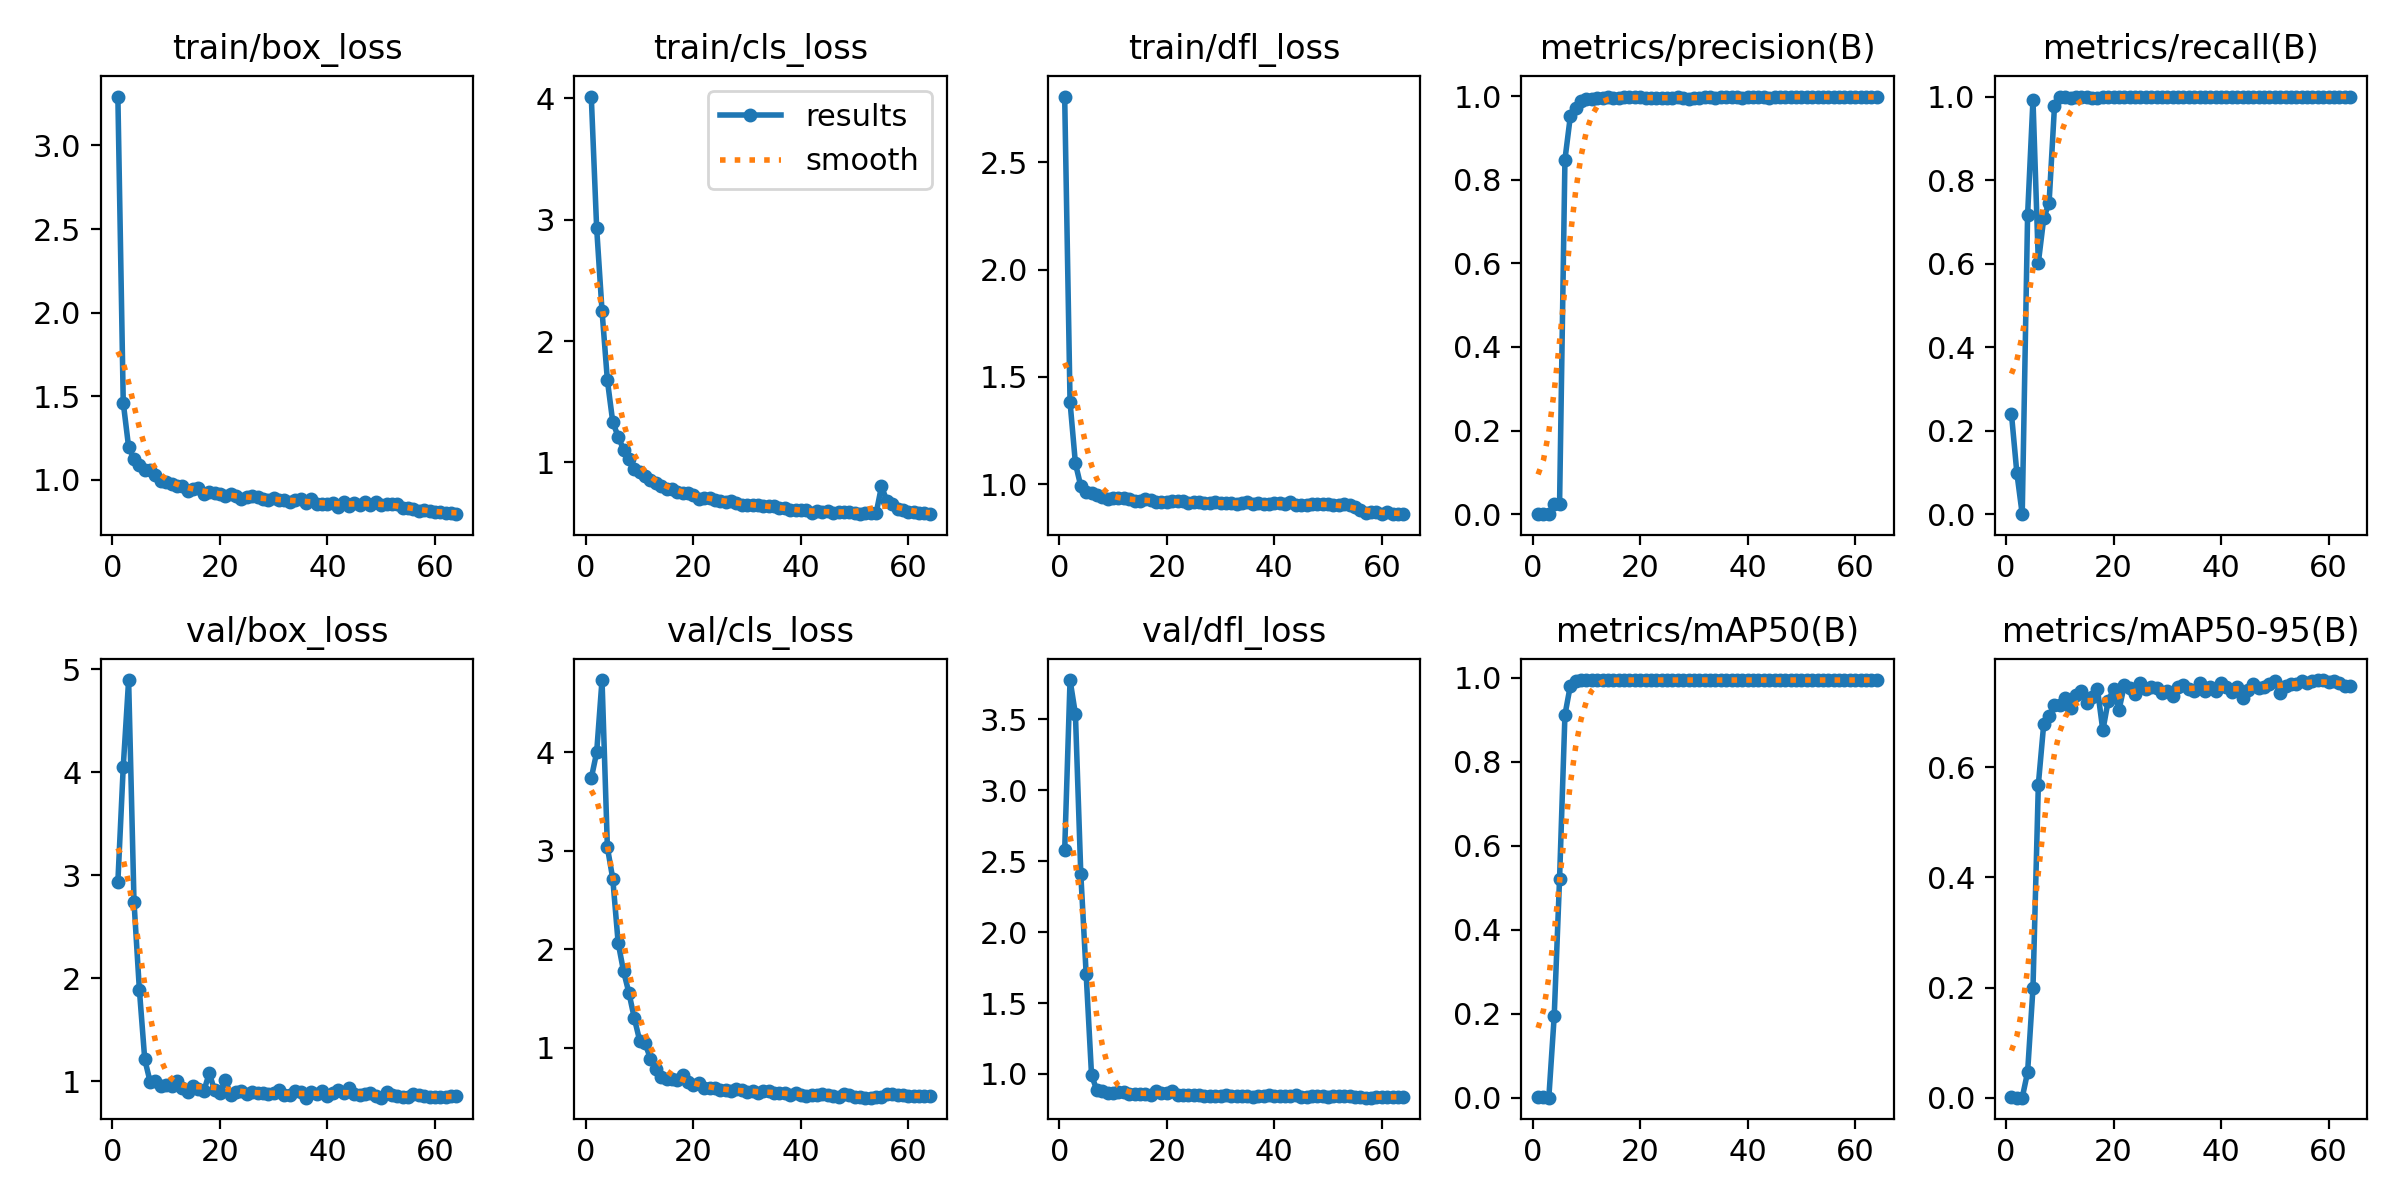

Values plotted in this chart, from the file beside it:
epoch, time, train/box_loss, train/cls_loss, train/dfl_loss, metrics/precision(B), metrics/recall(B), metrics/mAP50(B), metrics/mAP50-95(B), val/box_loss, val/cls_loss, val/dfl_loss, lr/pg0, lr/pg1, lr/pg2
1, 12.31, 3.292, 4.015, 2.807, 0.0008, 0.2396, 0.00154, 0.00032, 2.936, 3.737, 2.576, 0.08901, 1.1e-05, 1.1e-05
2, 18.1, 1.462, 2.933, 1.382, 0.00066, 0.09896, 0.00042, 5e-05, 4.055, 3.999, 3.778, 0.07702, 2.26442e-05, 2.26442e-05
3, 23.82, 1.196, 2.25, 1.096, 0, 0, 0, 0, 4.895, 4.734, 3.538, 0.06503, 3.39172e-05, 3.39172e-05
4, 29.28, 1.127, 1.676, 0.9902, 0.02457, 0.7161, 0.1938, 0.04635, 2.742, 3.034, 2.41, 0.05304, 4.48189e-05, 4.48189e-05
5, 34.63, 1.091, 1.333, 0.9644, 0.02506, 0.9922, 0.5221, 0.1991, 1.891, 2.717, 1.702, 0.04106, 5.53494e-05, 5.53494e-05
6, 39.92, 1.059, 1.213, 0.957, 0.8484, 0.6023, 0.912, 0.5688, 1.214, 2.067, 0.9913, 0.02907, 6.55086e-05, 6.55086e-05
7, 45.19, 1.06, 1.107, 0.9488, 0.9515, 0.7082, 0.9816, 0.6787, 0.9961, 1.779, 0.8845, 0.01708, 7.52966e-05, 7.52966e-05
8, 50.46, 1.027, 1.025, 0.941, 0.9725, 0.7461, 0.9934, 0.6929, 0.9992, 1.559, 0.8816, 0.005085, 8.47133e-05, 8.47133e-05
9, 55.82, 0.9945, 0.9446, 0.9297, 0.9884, 0.9764, 0.995, 0.7127, 0.9525, 1.303, 0.8684, 8.7625e-05, 8.7625e-05, 8.7625e-05
10, 61.1, 0.9891, 0.9199, 0.9331, 0.994, 0.9999, 0.995, 0.7138, 0.9677, 1.074, 0.8676, 8.60781e-05, 8.60781e-05, 8.60781e-05
11, 66.57, 0.9736, 0.8885, 0.9356, 0.9942, 0.9979, 0.995, 0.7258, 0.9571, 1.049, 0.8729, 8.45313e-05, 8.45313e-05, 8.45313e-05
12, 71.9, 0.9646, 0.8574, 0.9348, 0.9965, 0.9974, 0.995, 0.7078, 1.008, 0.8911, 0.873, 8.29844e-05, 8.29844e-05, 8.29844e-05
13, 77.25, 0.9657, 0.8294, 0.9312, 0.996, 1, 0.995, 0.7321, 0.9395, 0.7812, 0.8623, 8.14375e-05, 8.14375e-05, 8.14375e-05
14, 82.61, 0.9358, 0.8062, 0.9213, 0.9976, 1, 0.995, 0.7388, 0.8974, 0.6993, 0.8601, 7.98906e-05, 7.98906e-05, 7.98906e-05
15, 87.88, 0.9426, 0.7837, 0.9226, 0.9967, 1, 0.995, 0.717, 0.9534, 0.688, 0.8563, 7.83438e-05, 7.83438e-05, 7.83438e-05
16, 93.1, 0.9536, 0.7847, 0.9293, 0.9953, 0.9973, 0.995, 0.7275, 0.9279, 0.6864, 0.8581, 7.67969e-05, 7.67969e-05, 7.67969e-05
17, 98.42, 0.9132, 0.7607, 0.9238, 0.9971, 0.9973, 0.995, 0.7418, 0.9074, 0.67, 0.8539, 7.525e-05, 7.525e-05, 7.525e-05
18, 103.7, 0.9251, 0.7502, 0.9165, 0.9976, 1, 0.995, 0.667, 1.079, 0.7282, 0.8786, 7.37031e-05, 7.37031e-05, 7.37031e-05
19, 108.9, 0.9231, 0.7525, 0.9171, 0.9982, 1, 0.995, 0.7211, 0.9139, 0.6559, 0.8636, 7.21563e-05, 7.21563e-05, 7.21563e-05
20, 114.2, 0.9173, 0.7362, 0.9184, 0.9984, 1, 0.995, 0.7417, 0.8897, 0.6234, 0.863, 7.06094e-05, 7.06094e-05, 7.06094e-05
21, 119.5, 0.9041, 0.7025, 0.9212, 0.9959, 0.9989, 0.995, 0.7042, 1.012, 0.6409, 0.8782, 6.90625e-05, 6.90625e-05, 6.90625e-05
22, 124.8, 0.918, 0.7065, 0.9205, 0.9961, 0.9986, 0.995, 0.7494, 0.8706, 0.5876, 0.8505, 6.75156e-05, 6.75156e-05, 6.75156e-05
23, 130.1, 0.9029, 0.7076, 0.9208, 0.9957, 1, 0.995, 0.7449, 0.8929, 0.5939, 0.8497, 6.59688e-05, 6.59688e-05, 6.59688e-05
24, 135.4, 0.8839, 0.6923, 0.9124, 0.9956, 0.9998, 0.9949, 0.7338, 0.911, 0.5934, 0.8532, 6.44219e-05, 6.44219e-05, 6.44219e-05
25, 140.8, 0.8945, 0.6865, 0.9186, 0.996, 0.9997, 0.995, 0.7526, 0.8766, 0.5688, 0.8498, 6.2875e-05, 6.2875e-05, 6.2875e-05
26, 146, 0.9043, 0.6752, 0.9163, 0.9955, 1, 0.995, 0.7422, 0.8932, 0.5695, 0.8537, 6.13281e-05, 6.13281e-05, 6.13281e-05
27, 151.3, 0.8956, 0.6799, 0.913, 0.998, 1, 0.995, 0.7464, 0.8849, 0.5656, 0.8438, 5.97812e-05, 5.97812e-05, 5.97812e-05
28, 156.6, 0.8865, 0.6664, 0.9119, 0.9955, 1, 0.995, 0.7442, 0.8839, 0.5793, 0.8431, 5.82344e-05, 5.82344e-05, 5.82344e-05
29, 161.9, 0.8778, 0.6536, 0.9145, 0.9944, 1, 0.995, 0.7353, 0.8728, 0.5667, 0.8442, 5.66875e-05, 5.66875e-05, 5.66875e-05
30, 167.2, 0.8926, 0.6535, 0.9138, 0.9958, 1, 0.995, 0.7392, 0.8874, 0.5486, 0.8465, 5.51406e-05, 5.51406e-05, 5.51406e-05
31, 172.4, 0.8781, 0.6469, 0.9123, 0.9955, 1, 0.995, 0.7303, 0.9114, 0.5609, 0.8511, 5.35937e-05, 5.35937e-05, 5.35937e-05
32, 177.7, 0.8781, 0.6462, 0.9117, 0.9989, 1, 0.995, 0.7457, 0.8674, 0.5459, 0.8462, 5.20469e-05, 5.20469e-05, 5.20469e-05
33, 183, 0.8701, 0.6384, 0.9088, 0.9986, 1, 0.995, 0.7504, 0.8641, 0.5606, 0.8455, 5.05e-05, 5.05e-05, 5.05e-05
34, 188.3, 0.8795, 0.6425, 0.9121, 0.9959, 1, 0.995, 0.742, 0.9062, 0.5619, 0.8478, 4.89531e-05, 4.89531e-05, 4.89531e-05
35, 193.6, 0.8833, 0.6454, 0.9143, 0.9976, 1, 0.995, 0.7386, 0.8948, 0.5427, 0.8452, 4.74063e-05, 4.74063e-05, 4.74063e-05
36, 198.9, 0.864, 0.6247, 0.9083, 0.9985, 1, 0.995, 0.7537, 0.8417, 0.5363, 0.8397, 4.58594e-05, 4.58594e-05, 4.58594e-05
37, 204.2, 0.8852, 0.6269, 0.9124, 0.9978, 1, 0.995, 0.7393, 0.8998, 0.5427, 0.8448, 4.43125e-05, 4.43125e-05, 4.43125e-05
38, 209.5, 0.8564, 0.6078, 0.907, 0.9988, 1, 0.995, 0.7463, 0.8731, 0.5199, 0.8457, 4.27656e-05, 4.27656e-05, 4.27656e-05
39, 214.7, 0.8532, 0.6046, 0.9089, 0.9967, 1, 0.995, 0.7391, 0.9058, 0.5415, 0.8515, 4.12188e-05, 4.12188e-05, 4.12188e-05
40, 220, 0.8583, 0.6063, 0.9104, 0.9971, 1, 0.995, 0.7541, 0.8576, 0.5195, 0.842, 3.96719e-05, 3.96719e-05, 3.96719e-05
41, 225.3, 0.8645, 0.6084, 0.9101, 0.9978, 1, 0.995, 0.7456, 0.8875, 0.5114, 0.842, 3.8125e-05, 3.8125e-05, 3.8125e-05
42, 230.6, 0.8374, 0.5817, 0.9062, 0.9984, 1, 0.995, 0.736, 0.9201, 0.5217, 0.8479, 3.65781e-05, 3.65781e-05, 3.65781e-05
43, 235.9, 0.8662, 0.6021, 0.9142, 0.9977, 1, 0.995, 0.7468, 0.8877, 0.5252, 0.8481, 3.50313e-05, 3.50313e-05, 3.50313e-05
44, 241.1, 0.8448, 0.5886, 0.9047, 0.9946, 1, 0.995, 0.7265, 0.933, 0.5307, 0.8486, 3.34844e-05, 3.34844e-05, 3.34844e-05
45, 246.4, 0.8632, 0.6038, 0.9045, 0.9985, 1, 0.995, 0.7413, 0.8781, 0.5163, 0.8399, 3.19375e-05, 3.19375e-05, 3.19375e-05
46, 251.7, 0.8499, 0.5856, 0.9032, 0.999, 1, 0.995, 0.7512, 0.8658, 0.5108, 0.8407, 3.03906e-05, 3.03906e-05, 3.03906e-05
47, 256.9, 0.8687, 0.5959, 0.9085, 0.9991, 1, 0.995, 0.745, 0.8737, 0.5041, 0.8445, 2.88438e-05, 2.88438e-05, 2.88438e-05
48, 262.3, 0.8468, 0.5895, 0.9061, 0.9986, 1, 0.995, 0.7467, 0.888, 0.5263, 0.8477, 2.72969e-05, 2.72969e-05, 2.72969e-05
49, 267.6, 0.8685, 0.5889, 0.9088, 0.9984, 1, 0.995, 0.7506, 0.8607, 0.5188, 0.8435, 2.575e-05, 2.575e-05, 2.575e-05
50, 273, 0.849, 0.5877, 0.9091, 0.9984, 0.9999, 0.995, 0.7567, 0.8426, 0.4958, 0.8365, 2.42031e-05, 2.42031e-05, 2.42031e-05
51, 278.3, 0.8537, 0.5794, 0.9006, 0.9981, 1, 0.995, 0.7358, 0.8949, 0.5053, 0.8415, 2.26563e-05, 2.26563e-05, 2.26563e-05
52, 283.5, 0.8562, 0.5826, 0.9028, 0.9979, 1, 0.995, 0.7473, 0.8654, 0.4954, 0.8414, 2.11094e-05, 2.11094e-05, 2.11094e-05
53, 288.8, 0.8566, 0.5864, 0.9088, 0.9978, 1, 0.995, 0.7519, 0.8584, 0.4937, 0.8436, 1.95625e-05, 1.95625e-05, 1.95625e-05
54, 294.1, 0.8343, 0.5813, 0.9007, 0.9983, 1, 0.995, 0.7518, 0.8529, 0.4984, 0.842, 1.80156e-05, 1.80156e-05, 1.80156e-05
55, 311, 0.8316, 0.8038, 0.8923, 0.999, 1, 0.995, 0.7572, 0.851, 0.4987, 0.838, 1.64688e-05, 1.64688e-05, 1.64688e-05
56, 316.3, 0.8257, 0.6837, 0.8791, 0.9976, 1, 0.995, 0.7539, 0.8808, 0.5299, 0.838, 1.49219e-05, 1.49219e-05, 1.49219e-05
57, 321.5, 0.8153, 0.6593, 0.8645, 0.9974, 1, 0.995, 0.7564, 0.8703, 0.5344, 0.8332, 1.3375e-05, 1.3375e-05, 1.3375e-05
58, 326.8, 0.8177, 0.6139, 0.87, 0.9981, 0.9998, 0.995, 0.7586, 0.855, 0.5207, 0.8329, 1.18281e-05, 1.18281e-05, 1.18281e-05
59, 332.1, 0.8132, 0.6054, 0.8679, 0.9982, 0.9996, 0.995, 0.758, 0.8486, 0.5184, 0.8359, 1.02812e-05, 1.02812e-05, 1.02812e-05
60, 337.3, 0.8106, 0.5948, 0.8625, 0.9978, 1, 0.995, 0.7555, 0.8469, 0.513, 0.8378, 8.73438e-06, 8.73438e-06, 8.73438e-06
... 4 more rows
